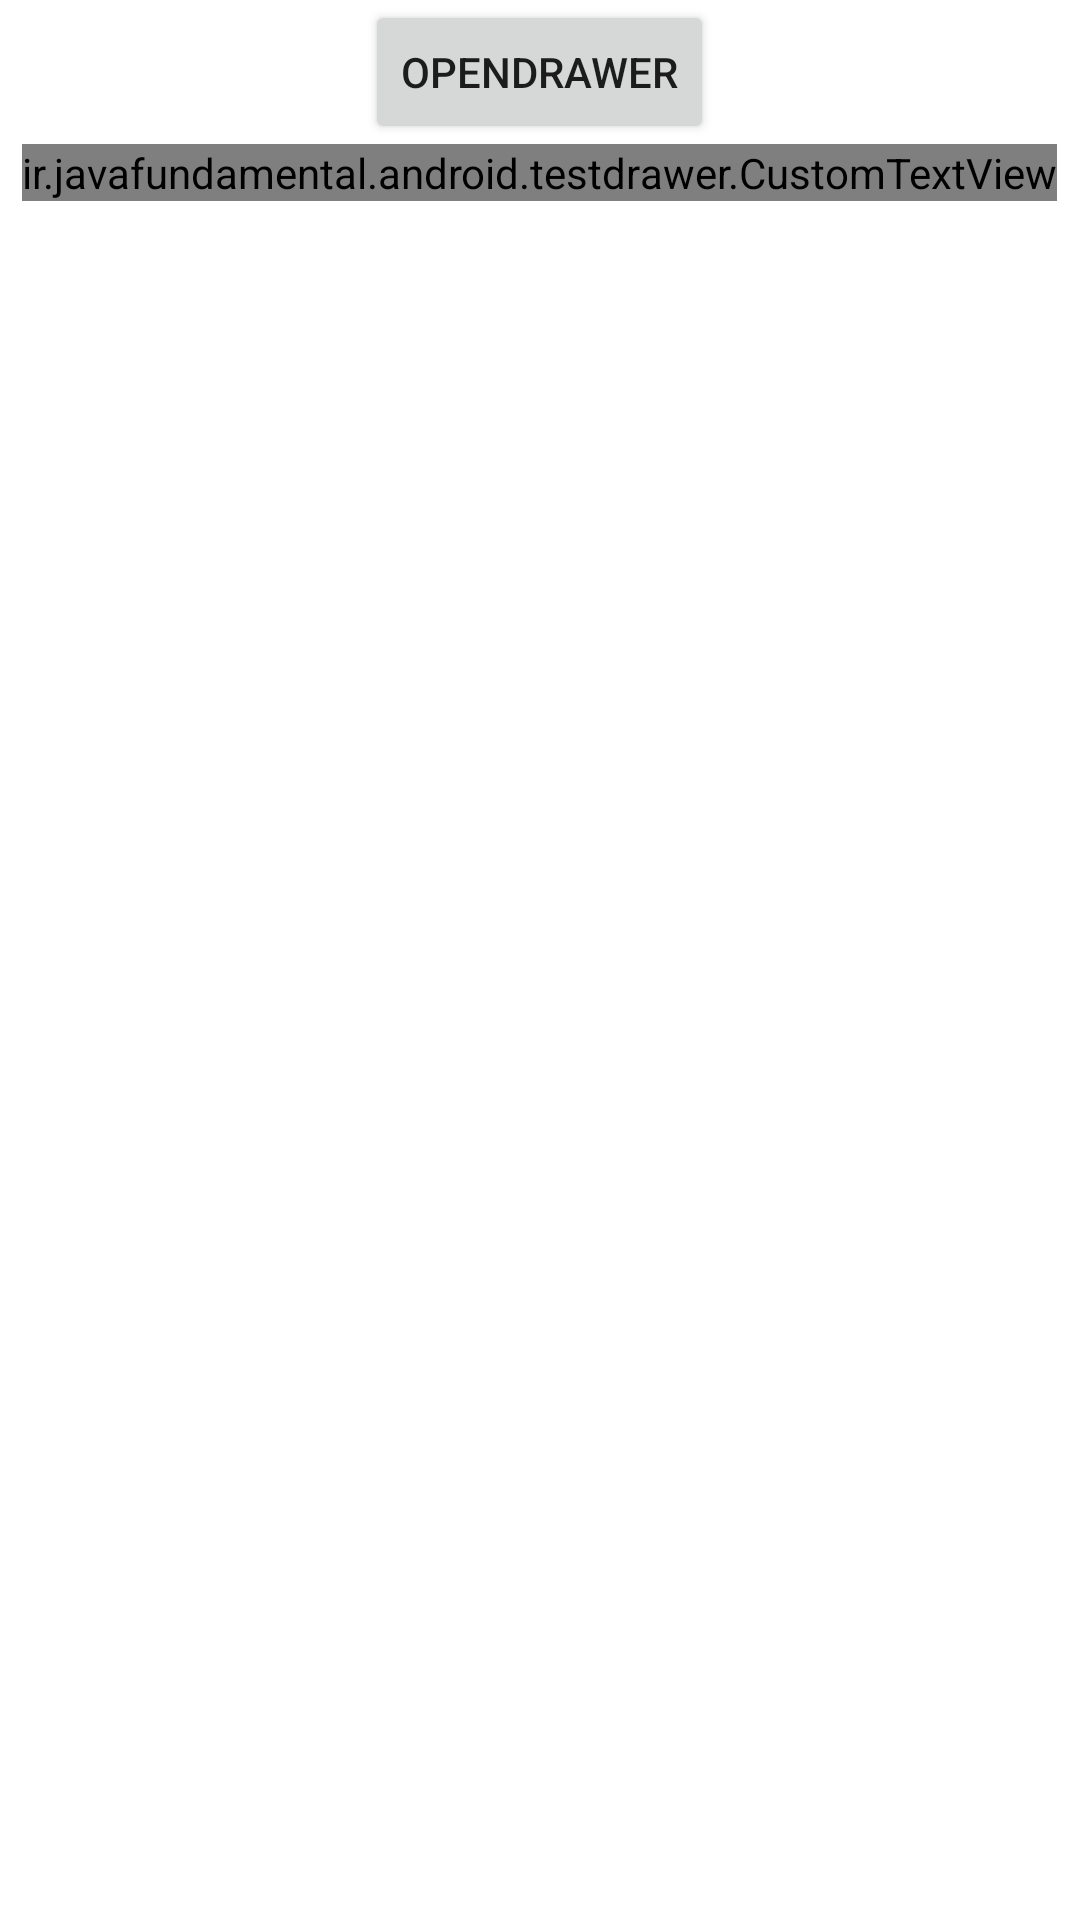

Write the Android layout XML for this screen, with the resource values it uses.
<!-- AndroidManifest.xml: application theme AppTheme -->
<!-- res/layout/activity_main.xml -->
<?xml version="1.0" encoding="utf-8"?>
<androidx.drawerlayout.widget.DrawerLayout xmlns:android="http://schemas.android.com/apk/res/android"
    xmlns:tools="http://schemas.android.com/tools"
    xmlns:app="http://schemas.android.com/apk/res-auto"
    android:id="@+id/activity_main"
    android:layout_width="match_parent"
    android:layout_height="match_parent"
    android:background="@android:color/white">

    <LinearLayout
        android:layout_width="match_parent"
        android:layout_height="match_parent"
        android:gravity="top|center_horizontal|center_vertical"
        android:orientation="vertical">

        <Button
            android:id="@+id/btn_showDrawer"
            android:layout_width="wrap_content"
            android:layout_height="wrap_content"
            android:gravity="center"
            android:text="@string/Open_Drawer" />

        <ir.javafundamental.android.testdrawer.CustomTextView
            android:layout_width="wrap_content"
            android:layout_height="wrap_content"
            style="@style/MyTextView"
            android:text="@string/MyName"
            android:id="@+id/txtMyCustomTextView"/>

        <androidx.recyclerview.widget.RecyclerView
            android:id="@+id/my_recyclerJson_view"
            android:scrollbars="vertical"
            android:layout_width="match_parent"
            android:layout_height="match_parent">
        </androidx.recyclerview.widget.RecyclerView>

    </LinearLayout>

    <com.google.android.material.navigation.NavigationView
        android:layout_width="wrap_content"
        android:layout_height="match_parent"
        android:layout_gravity="end"
        android:id="@+id/nv">

        <androidx.recyclerview.widget.RecyclerView
            android:id="@+id/my_recycler_view"
            android:scrollbars="vertical"
            android:layout_width="match_parent"
            android:layout_height="match_parent">

        </androidx.recyclerview.widget.RecyclerView>

    </com.google.android.material.navigation.NavigationView>

</androidx.drawerlayout.widget.DrawerLayout>
<!-- resources referenced by this layout -->
<resources>
  <string name="MyName">محمد سمانگی</string>
  <string name="Open_Drawer">OpenDrawer</string>
  <style name="MyTextView" parent="@android:style/TextAppearance.Medium">
          <item name="android:layout_width">wrap_content</item>
          <item name="android:layout_height">wrap_content</item>
          <item name="android:textColor">#2F88C4</item>
          <item name="android:textSize">34sp</item>
      </style>
  <style name="AppTheme" parent="Theme.AppCompat.Light.DarkActionBar">
          
          <item name="colorPrimary">@color/colorPrimary</item>
          <item name="colorPrimaryDark">@color/colorPrimaryDark</item>
          <item name="colorAccent">@color/colorAccent</item>
      </style>
  <color name="colorPrimary">#6200EE</color>
  <color name="colorPrimaryDark">#3700B3</color>
  <color name="colorAccent">#03DAC5</color>
</resources>
